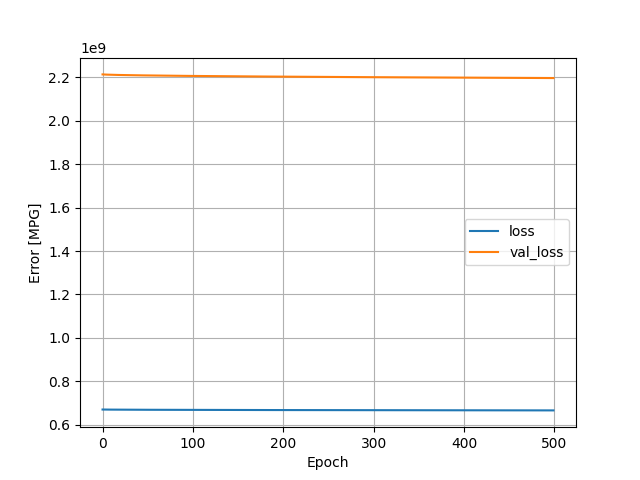

Values plotted in this chart, from the file beside it:
, loss, val_loss, epoch
0, 669737536, 2213927424, 0
1, 669636096, 2213622016, 1
2, 669570432, 2213381888, 2
3, 669516352, 2213175552, 3
4, 669469632, 2212992000, 4
5, 669427840, 2212822016, 5
6, 669389120, 2212668160, 6
7, 669353728, 2212523776, 7
8, 669320448, 2212387328, 8
9, 669289088, 2212261120, 9
10, 669259584, 2212140032, 10
11, 669231488, 2212024576, 11
12, 669204800, 2211912448, 12
13, 669178496, 2211805696, 13
14, 669153536, 2211703040, 14
15, 669129536, 2211603456, 15
16, 669106176, 2211505920, 16
17, 669083456, 2211411968, 17
18, 669061376, 2211319552, 18
19, 669039744, 2211229952, 19
20, 669018816, 2211142912, 20
21, 668998528, 2211058432, 21
22, 668978688, 2210974976, 22
23, 668959104, 2210893824, 23
24, 668940032, 2210814464, 24
25, 668921280, 2210735616, 25
26, 668902976, 2210658816, 26
27, 668884928, 2210583552, 27
28, 668867264, 2210509312, 28
29, 668849920, 2210435840, 29
30, 668832512, 2210364416, 30
31, 668815872, 2210294272, 31
32, 668799296, 2210224896, 32
33, 668782976, 2210156800, 33
34, 668767104, 2210088704, 34
35, 668750976, 2210021888, 35
36, 668735360, 2209955584, 36
37, 668719808, 2209891584, 37
38, 668704704, 2209827072, 38
39, 668689728, 2209764096, 39
40, 668674752, 2209701376, 40
41, 668660224, 2209641216, 41
42, 668645952, 2209580544, 42
43, 668631552, 2209520896, 43
44, 668617536, 2209461760, 44
45, 668603712, 2209402624, 45
46, 668589696, 2209344768, 46
47, 668576192, 2209287424, 47
48, 668562624, 2209230336, 48
49, 668549248, 2209174784, 49
50, 668536128, 2209119488, 50
51, 668523072, 2209063936, 51
52, 668510016, 2209008896, 52
53, 668497088, 2208954880, 53
54, 668484416, 2208901120, 54
55, 668471808, 2208847616, 55
56, 668459264, 2208794112, 56
57, 668446656, 2208741632, 57
58, 668434368, 2208689408, 58
59, 668422016, 2208638208, 59
... 440 more rows
